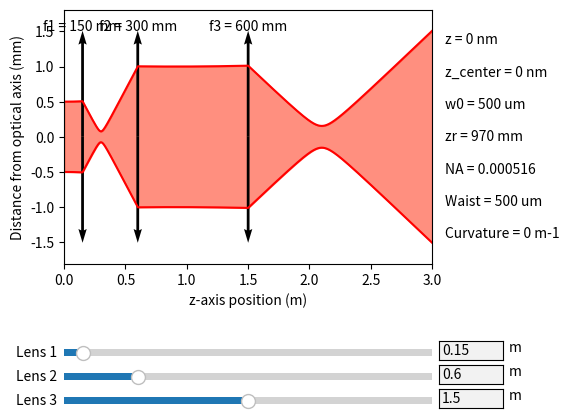

Generate this figure with matplotlib:
import numpy as np
import matplotlib.pyplot as plt
from matplotlib.widgets import Slider
from matplotlib.widgets import TextBox

from bisect import bisect

m = 1
mm = 1e-3
um = 1e-6
nm = 1e-9



def length_value_unit(length_in_meters):
    factor = 1
    if length_in_meters >= factor*m:
        return((length_in_meters, 'm'))
    if length_in_meters >= factor*mm and length_in_meters < factor*m:
        return((length_in_meters / mm, 'mm'))
    if length_in_meters >= factor*um and length_in_meters < factor*mm:
        return((length_in_meters / um, 'um'))
    if length_in_meters < factor*um:
        return(length_in_meters / nm, 'nm')

def parameters_text(z):
    z0, w0, zr, NA, waist, curvature = beam_parameters.properties(z)
    z, z_unit = length_value_unit(z)
    z0, z0_unit = length_value_unit(z0)
    w0, w0_unit = length_value_unit(w0)
    zr, zr_unit = length_value_unit(zr)
    waist, waist_unit = length_value_unit(waist)
    curvature, curvature_unit = curvature * m, 'm-1'
    string = "z = {:.5g} {}\n\nz_center = {:.3g} {}\n\nw0 = {:.3g} {}\n\nzr = {:.3g} {}\n\nNA = {:.3g}\n\nWaist = {:.3g} {}\n\nCurvature = {:.3g} {}".format(z, z_unit, z0, z0_unit, w0, w0_unit, zr, zr_unit, NA, waist, waist_unit, curvature, curvature_unit)
    return(string)

def w(z, w0, z0, wavelength):
    zr = np.pi*w0**2/wavelength
    return(w0*np.sqrt(1+((z-z0)/zr)**2))



class BeamPropagation:
    def __init__(self, propagation_distance, beam_waist, beam_center_position, wavelength, lens_focal_lengths = [], lens_positions = []):
        self.L = propagation_distance
        self.w0 = beam_waist
        self.z0 = beam_center_position
        self.wavelength = wavelength

        self.update_lenses(lens_focal_lengths, lens_positions)


    
    def update_lenses(self, lens_focal_lengths, lens_positions):

        self.lens_z, self.lens_f = zip(*sorted(zip(lens_positions, lens_focal_lengths)))

        if len(self.lens_f) != len(self.lens_z):
            raise Exception("The lengths of the lens positions list and the lens focal lengths list must be equal")

        lens_delta_z = [self.lens_z[0] if i == 0 else self.lens_z[i] - self.lens_z[i-1] for i in range(len(self.lens_z))]
        ABCD_matrices = [np.dot(np.array([[1, 0], [-1/self.lens_f[i], 1]]), np.array([[1, lens_delta_z[i]], [0, 1]])) for i in range(len(self.lens_z))]

        zr = np.pi*self.w0**2/self.wavelength
        Q = [-self.z0 + 1j*zr]
        self.beam_positions = [self.z0]
        self.beam_waists = [self.w0]

        for i in range(len(self.lens_z)):
            q_in = Q[-1]
            ABCD_matrix = ABCD_matrices[i]
            A, B, C, D = ABCD_matrix[0, 0], ABCD_matrix[0, 1], ABCD_matrix[1, 0], ABCD_matrix[1, 1]
            q_out = (q_in*A + B)/(q_in*C + D)
            Q.append(q_out)
            self.beam_positions.append(self.lens_z[i] - np.real(q_out))
            self.beam_waists.append(np.sqrt(self.wavelength*np.imag(q_out)/np.pi))

    def properties(self, z):
        i = bisect(self.lens_z, z)
        z0 = self.beam_positions[i]
        w0 = self.beam_waists[i]
        zr = np.pi*w0**2/self.wavelength
        NA = w0/zr
        waist = w(z, w0, z0, self.wavelength)
        curvature = (z-z0)/((z-z0)**2 + zr**2)
        return(z0, w0, zr, NA, waist, curvature)

    def __call__(self, z):
        i = bisect(self.lens_z, z)
        return(w(z, self.beam_waists[i], self.beam_positions[i], self.wavelength))



#########################################################
#################### Parameters #########################

L = 3 * m             # Simulation range
w0 = 500 * um            # Initial beam waist
z0 = 0 * mm             # Initial beam position
wavelength = 810 * nm   # Wavelength

lens_f = [150*mm, 300*mm, 600*mm]         # List of focal lengths of your lenses
lens_z = [150*mm, 600*mm, 1500*mm]       # List of positions of your lenses

nb_points = 1024                # Number of points for graph

#########################################################


# Compute and plot

beam_parameters = BeamPropagation(L, w0, z0, wavelength, lens_f, lens_z)
beam_parameters_vect = np.vectorize(beam_parameters)


nb_of_lenses = len(lens_f)




Z = np.linspace(0, L, nb_points)
radius_array = beam_parameters_vect(Z)
max_radius = np.max(radius_array)

y_unit = mm

fig, ax = plt.subplots()
plt.subplots_adjust(bottom = 0.05*nb_of_lenses + 0.2)
plt.subplots_adjust(right = 0.7)
ax.set_xlim([0, L / m])
ax.set_ylim([-1.2*max_radius / y_unit, 1.2*max_radius / y_unit])
ax.set_facecolor([255/255, 255/255, 255/255])

radius_plus, = ax.plot(Z / m, radius_array / y_unit, color = 'r')
radius_minus, = ax.plot(Z / m, -radius_array / y_unit, color = 'r')
fill = ax.fill_between(Z, -radius_array / y_unit, radius_array / y_unit, color = [255/255, 32/255, 0], alpha = 0.5)

ax_limits = ax.get_position()
text = fig.text(0.72, (ax_limits.y1 + ax_limits.y0)/2, parameters_text(0), horizontalalignment="left", verticalalignment="center")

measurement_bar = ax.axvline(0, color = [120/255, 198/255, 121/255], alpha = 0.8)


cursor_position = 0

def onclick(event):
    global cursor_position
    if event.inaxes is ax and event.button==1:
        if type(event.xdata) == np.float64:
            cursor_position = event.xdata
            text.set_text(parameters_text(cursor_position))
            measurement_bar.set_xdata([cursor_position])
            fig.canvas.draw()
            


cid = fig.canvas.mpl_connect('motion_notify_event', onclick)
cid = fig.canvas.mpl_connect('button_press_event', onclick)



test = []
lens_slider = []
lens_text = []
text_box = []


def update_function(index):
    def update_lens(val):
        global max_radius
        global fill
        global cursor_position

        lens_position = val

        lens_z[index] = lens_position
        beam_parameters.update_lenses(lens_f, lens_z)
        radius_array = beam_parameters_vect(Z)
        if np.max(radius_array) > max_radius:
            max_radius = np.max(radius_array)
            ax.set_ylim([-1.2*max_radius / y_unit, 1.2*max_radius / y_unit])
        radius_plus.set_ydata(radius_array / y_unit)
        radius_minus.set_ydata(-radius_array / y_unit)

        text.set_text(parameters_text(cursor_position))

        fill.remove()
        fill = ax.fill_between(Z, -radius_array / y_unit, radius_array / y_unit, color = [255/255, 32/255, 0], alpha = 0.5)

        text_box[index].set_val('{:.4g}'.format(val))

        arrows_up.set_offsets([list(i) for i in zip(*[lens_z, [0]*nb_of_lenses])])
        arrows_up.set_UVC([0]*nb_of_lenses, [max_radius / y_unit]*nb_of_lenses)
        arrows_down.set_offsets([list(i) for i in zip(*[lens_z, [0]*nb_of_lenses])])
        arrows_down.set_UVC([0]*nb_of_lenses, [-max_radius / y_unit]*nb_of_lenses)

        for i in range(len(lens_z)):
            lens_text[i].set_position((lens_z[i], max_radius / y_unit))
        

    return(update_lens)

def submit_function(index):
    def submit(text):
        try:
            new_val = float(text)
        except:
            return
        if new_val < 0:
            new_val = 0
        if new_val > L:
            new_val = L
        lens_slider[index].set_val(new_val)
    return(submit)

arrows_up = ax.quiver(lens_z, [0]*nb_of_lenses, [0]*nb_of_lenses, [max_radius / y_unit]*nb_of_lenses, scale_units='xy', scale=1)
arrows_down = ax.quiver(lens_z, [0]*nb_of_lenses, [0]*nb_of_lenses, [-max_radius / y_unit]*nb_of_lenses, scale_units='xy', scale=1)


for index, lens_position in enumerate(lens_z):
    ax_lens_slider = plt.axes([0.125, 0.05*(nb_of_lenses - index), 0.575, 0.03], facecolor = 'white')
    lens_slider.append(Slider(ax_lens_slider, "Lens {}".format(index+1), 0, L, valinit = lens_position))
    lens_slider[-1].valtext.set_visible(False)
    lens_slider[-1].on_changed(update_function(index))

    axbox = fig.add_axes([0.71, 0.05*(nb_of_lenses - index), 0.1, 0.04])
    text_box.append(TextBox(axbox, '', initial='{:.4g}'.format(lens_position), textalignment="left"))
    text_box[-1].on_submit(submit_function(index))

    fig.text(0.82, 0.05*(nb_of_lenses - index) + 0.025,  'm', verticalalignment="center")

    lens_text.append(ax.text(lens_position, max_radius / y_unit, "f{} = {:.0f} mm".format(index+1, lens_f[index] / y_unit), horizontalalignment='center'))



ax.set_xlabel('z-axis position (m)')
ax.set_ylabel('Distance from optical axis (mm)')

plt.show()